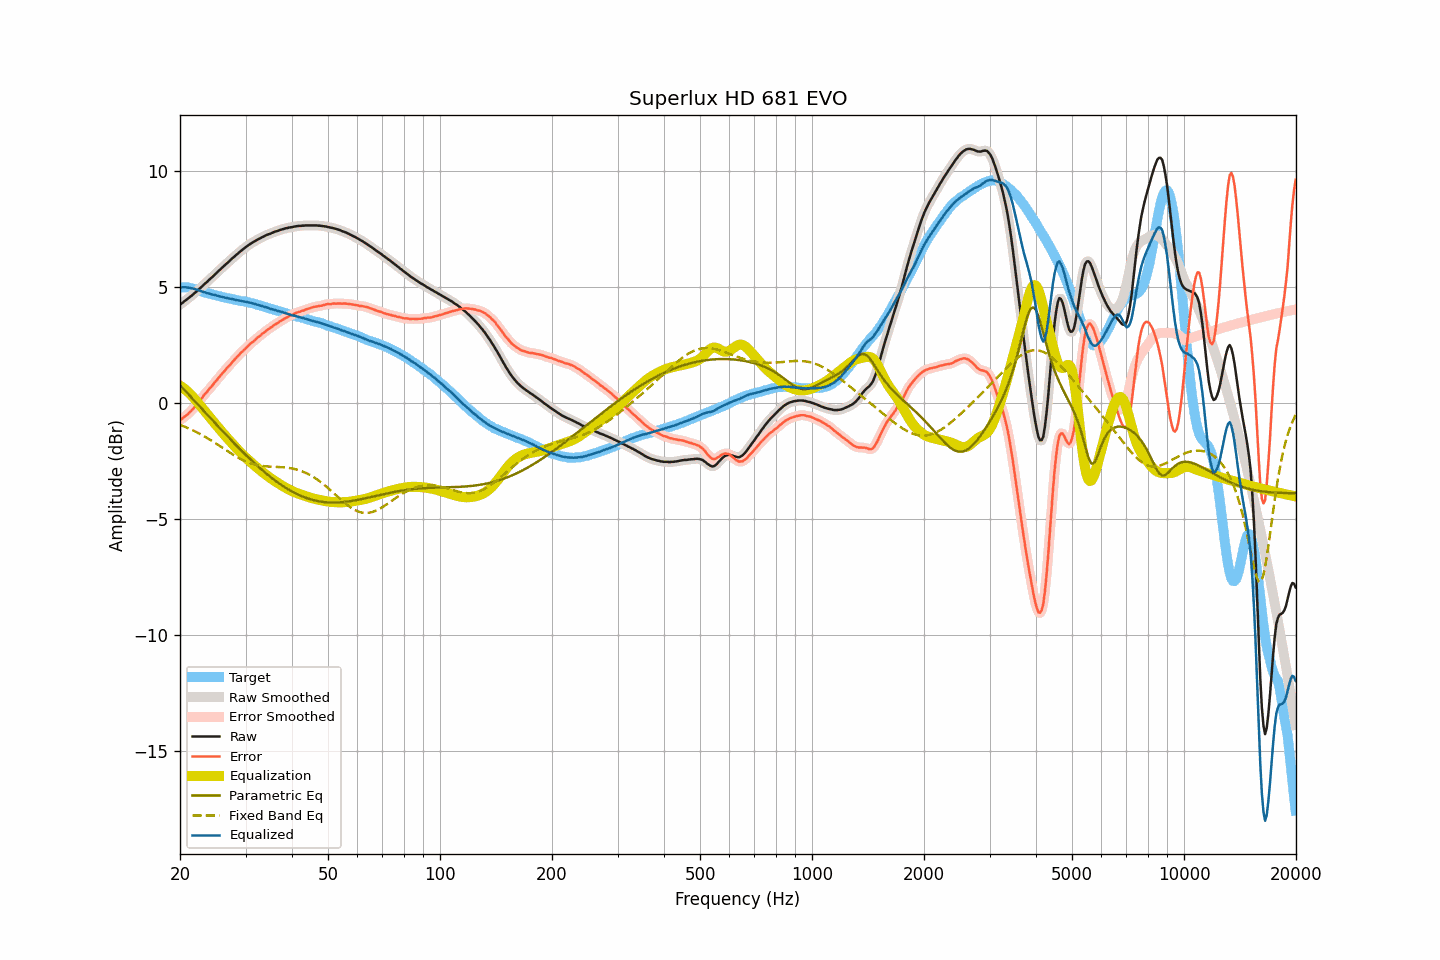

Source data for this figure (header and first rows):
frequency, raw, smoothed, error, error_smoothed, equalization, parametric_eq, fixed_band_eq, equalized_raw, equalized_smoothed, target
20.00, 4.23, 4.23, -0.75, -0.74, 0.74, 0.77, -0.95, 4.98, 4.98, 4.98
20.20, 4.28, 4.28, -0.69, -0.70, 0.70, 0.69, -0.97, 4.98, 4.98, 4.98
20.40, 4.33, 4.34, -0.64, -0.64, 0.65, 0.62, -1.00, 4.98, 4.98, 4.98
20.61, 4.39, 4.39, -0.58, -0.59, 0.59, 0.54, -1.03, 4.98, 4.98, 4.98
20.81, 4.44, 4.44, -0.53, -0.53, 0.53, 0.47, -1.06, 4.98, 4.98, 4.98
21.02, 4.49, 4.50, -0.48, -0.47, 0.47, 0.39, -1.09, 4.96, 4.97, 4.98
21.23, 4.55, 4.55, -0.40, -0.41, 0.41, 0.32, -1.12, 4.96, 4.95, 4.96
21.44, 4.60, 4.61, -0.34, -0.34, 0.34, 0.24, -1.15, 4.94, 4.94, 4.94
21.66, 4.66, 4.66, -0.26, -0.26, 0.26, 0.17, -1.18, 4.92, 4.93, 4.92
21.87, 4.72, 4.72, -0.18, -0.19, 0.18, 0.09, -1.22, 4.91, 4.91, 4.90
22.09, 4.78, 4.78, -0.11, -0.10, 0.10, 0.02, -1.25, 4.89, 4.89, 4.89
22.31, 4.84, 4.85, -0.02, -0.02, 0.02, -0.06, -1.29, 4.86, 4.86, 4.86
22.54, 4.91, 4.91, 0.07, 0.07, -0.07, -0.13, -1.32, 4.84, 4.84, 4.84
22.76, 4.97, 4.97, 0.15, 0.16, -0.16, -0.21, -1.36, 4.82, 4.82, 4.82
22.99, 5.03, 5.04, 0.24, 0.25, -0.24, -0.28, -1.40, 4.79, 4.79, 4.79
23.22, 5.10, 5.10, 0.34, 0.33, -0.33, -0.36, -1.44, 4.77, 4.77, 4.76
23.45, 5.16, 5.16, 0.42, 0.42, -0.41, -0.43, -1.48, 4.75, 4.75, 4.74
23.69, 5.22, 5.23, 0.49, 0.50, -0.50, -0.51, -1.52, 4.72, 4.73, 4.73
23.92, 5.29, 5.29, 0.59, 0.58, -0.58, -0.58, -1.56, 4.71, 4.71, 4.71
24.16, 5.35, 5.35, 0.66, 0.66, -0.67, -0.66, -1.60, 4.69, 4.69, 4.70
24.40, 5.41, 5.42, 0.74, 0.74, -0.75, -0.73, -1.64, 4.67, 4.67, 4.68
24.65, 5.48, 5.48, 0.83, 0.83, -0.83, -0.81, -1.69, 4.65, 4.65, 4.65
24.89, 5.55, 5.55, 0.92, 0.91, -0.91, -0.88, -1.73, 4.64, 4.64, 4.63
25.14, 5.61, 5.62, 0.99, 1.00, -1.00, -0.96, -1.78, 4.62, 4.62, 4.62
25.39, 5.68, 5.68, 1.08, 1.08, -1.08, -1.03, -1.82, 4.61, 4.60, 4.60
25.65, 5.74, 5.75, 1.15, 1.16, -1.16, -1.10, -1.87, 4.58, 4.59, 4.59
25.91, 5.81, 5.81, 1.25, 1.24, -1.24, -1.18, -1.91, 4.57, 4.57, 4.56
26.16, 5.87, 5.87, 1.33, 1.32, -1.32, -1.25, -1.96, 4.55, 4.55, 4.55
26.43, 5.93, 5.94, 1.39, 1.40, -1.40, -1.32, -2.00, 4.53, 4.54, 4.54
26.69, 6.00, 6.00, 1.49, 1.48, -1.48, -1.40, -2.05, 4.52, 4.52, 4.52
26.96, 6.06, 6.06, 1.56, 1.56, -1.56, -1.47, -2.10, 4.50, 4.50, 4.51
27.23, 6.12, 6.13, 1.63, 1.63, -1.64, -1.54, -2.14, 4.49, 4.49, 4.49
27.50, 6.19, 6.19, 1.71, 1.71, -1.71, -1.61, -2.18, 4.48, 4.48, 4.48
27.77, 6.25, 6.25, 1.79, 1.79, -1.79, -1.69, -2.23, 4.46, 4.46, 4.46
28.05, 6.31, 6.31, 1.86, 1.87, -1.87, -1.76, -2.27, 4.45, 4.45, 4.45
28.33, 6.37, 6.37, 1.95, 1.94, -1.94, -1.83, -2.31, 4.43, 4.43, 4.43
28.62, 6.43, 6.43, 2.02, 2.02, -2.02, -1.90, -2.35, 4.42, 4.42, 4.42
28.90, 6.49, 6.49, 2.09, 2.09, -2.09, -1.97, -2.39, 4.41, 4.41, 4.40
29.19, 6.55, 6.55, 2.17, 2.16, -2.16, -2.04, -2.43, 4.39, 4.39, 4.38
29.48, 6.60, 6.61, 2.22, 2.23, -2.23, -2.11, -2.46, 4.38, 4.38, 4.38
29.78, 6.66, 6.66, 2.29, 2.29, -2.30, -2.18, -2.49, 4.37, 4.37, 4.37
30.08, 6.71, 6.71, 2.35, 2.36, -2.36, -2.24, -2.52, 4.35, 4.35, 4.36
30.38, 6.76, 6.76, 2.43, 2.43, -2.43, -2.31, -2.55, 4.34, 4.34, 4.34
30.68, 6.81, 6.81, 2.49, 2.49, -2.49, -2.38, -2.58, 4.32, 4.32, 4.32
30.99, 6.86, 6.86, 2.56, 2.55, -2.55, -2.44, -2.60, 4.31, 4.31, 4.30
31.30, 6.90, 6.90, 2.61, 2.61, -2.61, -2.51, -2.63, 4.29, 4.29, 4.29
31.61, 6.94, 6.94, 2.67, 2.67, -2.67, -2.57, -2.65, 4.27, 4.27, 4.28
31.93, 6.98, 6.98, 2.73, 2.73, -2.73, -2.64, -2.66, 4.25, 4.25, 4.26
32.24, 7.02, 7.02, 2.80, 2.79, -2.79, -2.70, -2.68, 4.23, 4.23, 4.22
32.57, 7.06, 7.06, 2.85, 2.85, -2.85, -2.76, -2.69, 4.21, 4.21, 4.21
32.89, 7.09, 7.10, 2.90, 2.91, -2.91, -2.82, -2.71, 4.19, 4.19, 4.20
33.22, 7.13, 7.13, 2.97, 2.96, -2.96, -2.88, -2.71, 4.17, 4.17, 4.16
33.55, 7.16, 7.17, 3.01, 3.02, -3.02, -2.94, -2.72, 4.15, 4.15, 4.15
33.89, 7.20, 7.20, 3.07, 3.07, -3.07, -3.00, -2.73, 4.13, 4.13, 4.13
34.23, 7.23, 7.23, 3.13, 3.13, -3.12, -3.06, -2.74, 4.11, 4.11, 4.11
34.57, 7.26, 7.26, 3.18, 3.18, -3.17, -3.12, -2.74, 4.09, 4.09, 4.08
34.92, 7.28, 7.29, 3.22, 3.22, -3.22, -3.17, -2.74, 4.06, 4.06, 4.06
35.27, 7.31, 7.31, 3.27, 3.27, -3.27, -3.23, -2.75, 4.04, 4.04, 4.05
35.62, 7.34, 7.34, 3.32, 3.32, -3.32, -3.28, -2.75, 4.02, 4.02, 4.02
35.97, 7.37, 7.37, 3.37, 3.37, -3.37, -3.33, -2.75, 4.01, 4.00, 4.00
... 635 more rows
